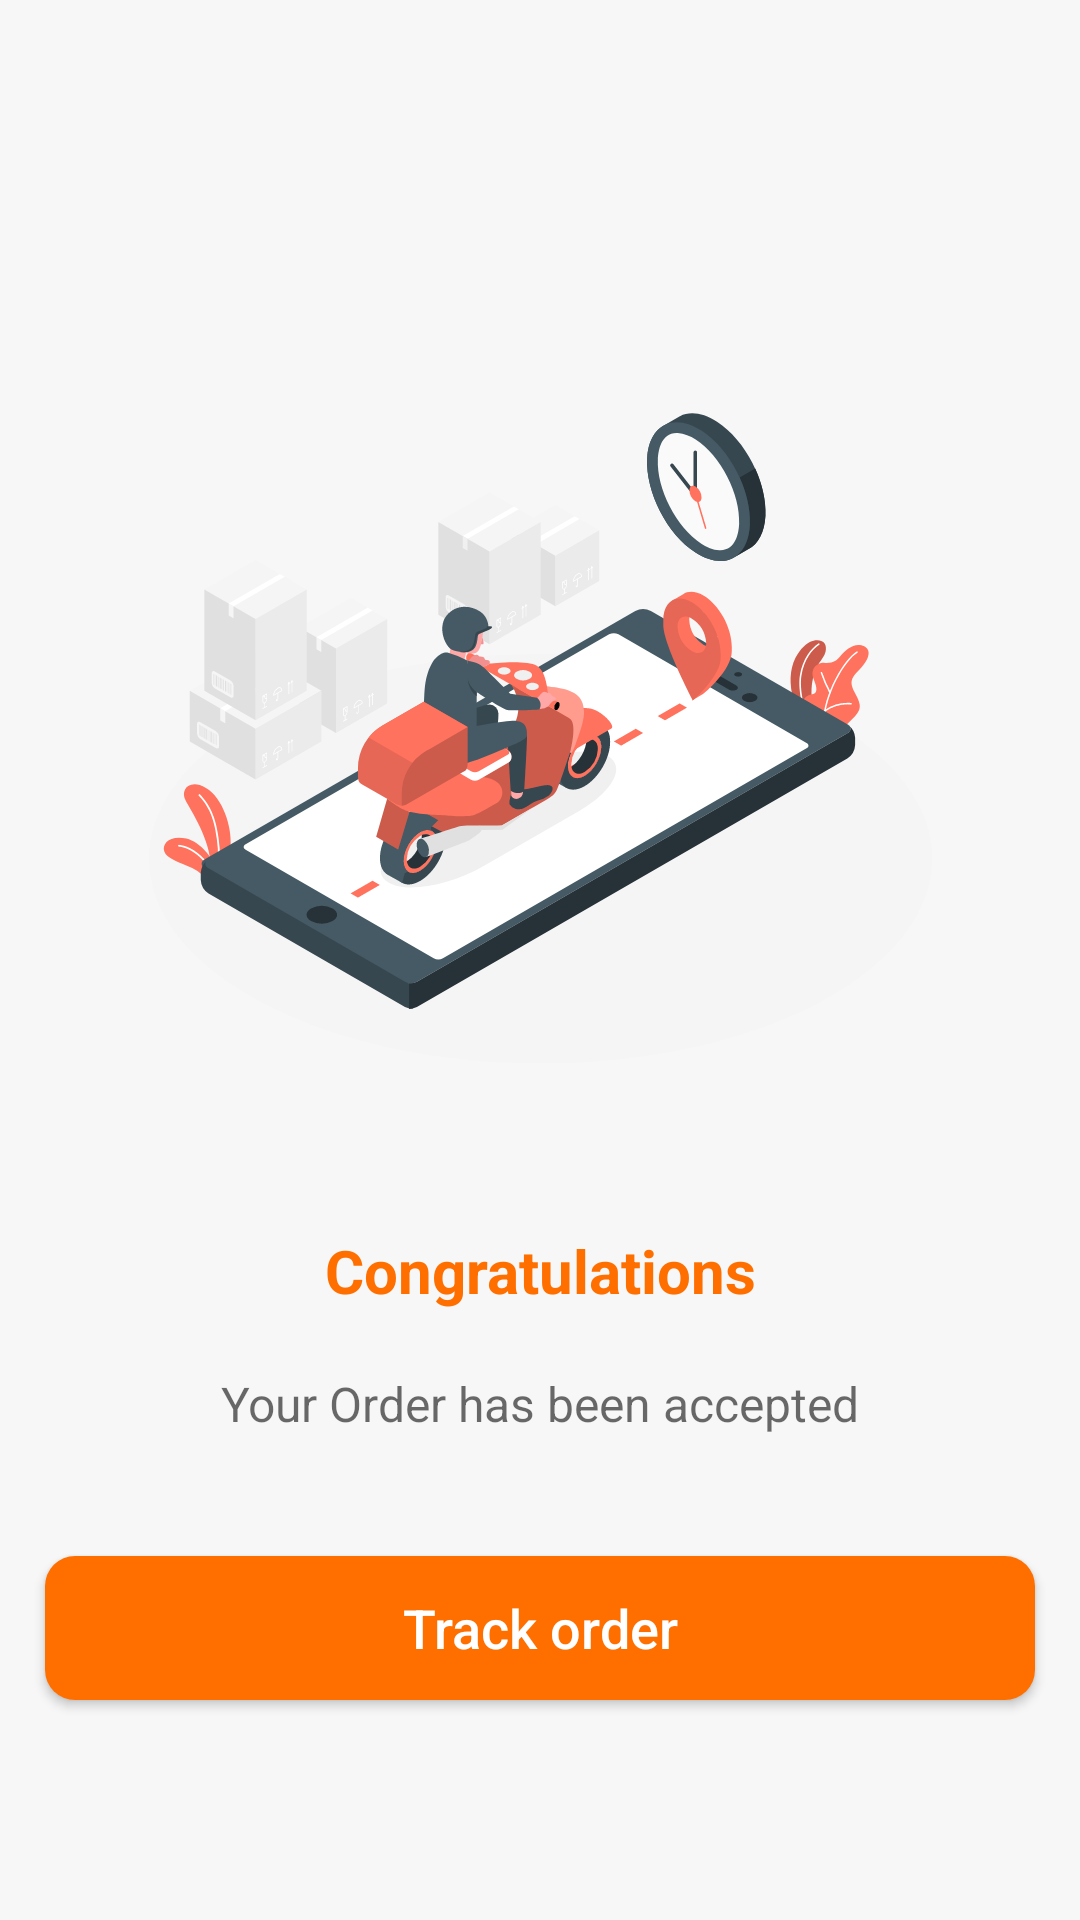

This screen was rendered from an Android layout file. Write that file and the resources it references.
<!-- AndroidManifest.xml: application theme Theme.FOODDELARY -->
<!-- res/layout/activity_main2.xml -->
<?xml version="1.0" encoding="utf-8"?>
<LinearLayout
    xmlns:android="http://schemas.android.com/apk/res/android"
    xmlns:tools="http://schemas.android.com/tools"
    xmlns:app="http://schemas.android.com/apk/res-auto"
    android:layout_width="match_parent"
    android:layout_height="match_parent"
    android:orientation="vertical"
    android:background="@color/backroundwhite"
    tools:context=".MainActivity2">
    <ImageView
        android:layout_width="match_parent"
        android:layout_marginTop="100dp"
        android:layout_height="300dp"
        android:background="#00000000"
        android:src="@drawable/delivery_amico"/>
    <TextView
        android:layout_width="match_parent"
        android:layout_height="wrap_content"
        android:layout_marginTop="10dp"
        android:text="Congratulations"
        android:textColor="@color/primary_color"
        android:background="#00000000"
        android:textSize="20sp"
        android:textStyle="bold"
        android:textAlignment="center"/>
    <TextView
        android:layout_width="match_parent"
        android:layout_height="wrap_content"
        android:text="Your Order has been accepted"
        android:background="#00000000"
        android:layout_marginTop="20dp"
        android:textColor="@color/textcolor"
        android:textSize="16sp"
        android:textAlignment="center"/>
    <Button
        android:id="@+id/track"
        android:layout_width="match_parent"
        android:layout_height="wrap_content"
        android:background="@drawable/buttonbag"
        android:layout_marginLeft="15dp"
        android:layout_marginRight="15dp"
        android:text="Track order"
        android:textAllCaps="false"
        android:textAlignment="center"
        android:textColor="@color/white"
        android:textSize="18dp"
        android:layout_marginTop="40dp"/>
    <com.google.android.material.bottomnavigation.BottomNavigationView
        android:id="@+id/bottomNavigationView"
        android:layout_width="match_parent"
        android:layout_height="60dp"
        android:layout_marginTop="110dp"
        android:layout_marginBottom="1dp"
        android:outlineSpotShadowColor="#00000000"
        android:outlineAmbientShadowColor="#00000000"

        android:background="#00000000"
        app:menu="@menu/bottom_navi_menu" />



</LinearLayout>
<!-- resources referenced by this layout -->
<resources>
  <color name="backroundwhite">#03000000</color>
  <color name="primary_color">#FF6F00</color>
  <color name="textcolor">#95000000</color>
  <color name="white">#FFFFFFFF</color>
  <!-- drawable buttonbag (drawable) -->
  <?xml version="1.0" encoding="utf-8"?>
  <shape xmlns:android="http://schemas.android.com/apk/res/android">
      <solid android:color="@color/primary_color"/>
      <corners android:radius="10dp"/>
  
  
  </shape>
  <!-- drawable delivery_amico: vector/xml drawable (drawable, 44245 chars, omitted) -->
  <style name="Theme.FOODDELARY" parent="Theme.AppCompat.Light.NoActionBar">
          
          <item name="colorPrimary">@color/purple_500</item>
          <item name="colorPrimaryVariant">@color/purple_700</item>
          <item name="colorOnPrimary">@color/white</item>
          
          <item name="colorSecondary">@color/teal_200</item>
          <item name="colorSecondaryVariant">@color/teal_700</item>
          <item name="colorOnSecondary">@color/black</item>
          
          <item name="android:statusBarColor">?attr/colorPrimaryVariant</item>
          
      </style>
  <color name="purple_500">#FF6F00</color>
  <color name="purple_700">#FF6F00</color>
  <color name="teal_200">#FF03DAC5</color>
  <color name="teal_700">#FF018786</color>
  <color name="black">#FF000000</color>
</resources>
